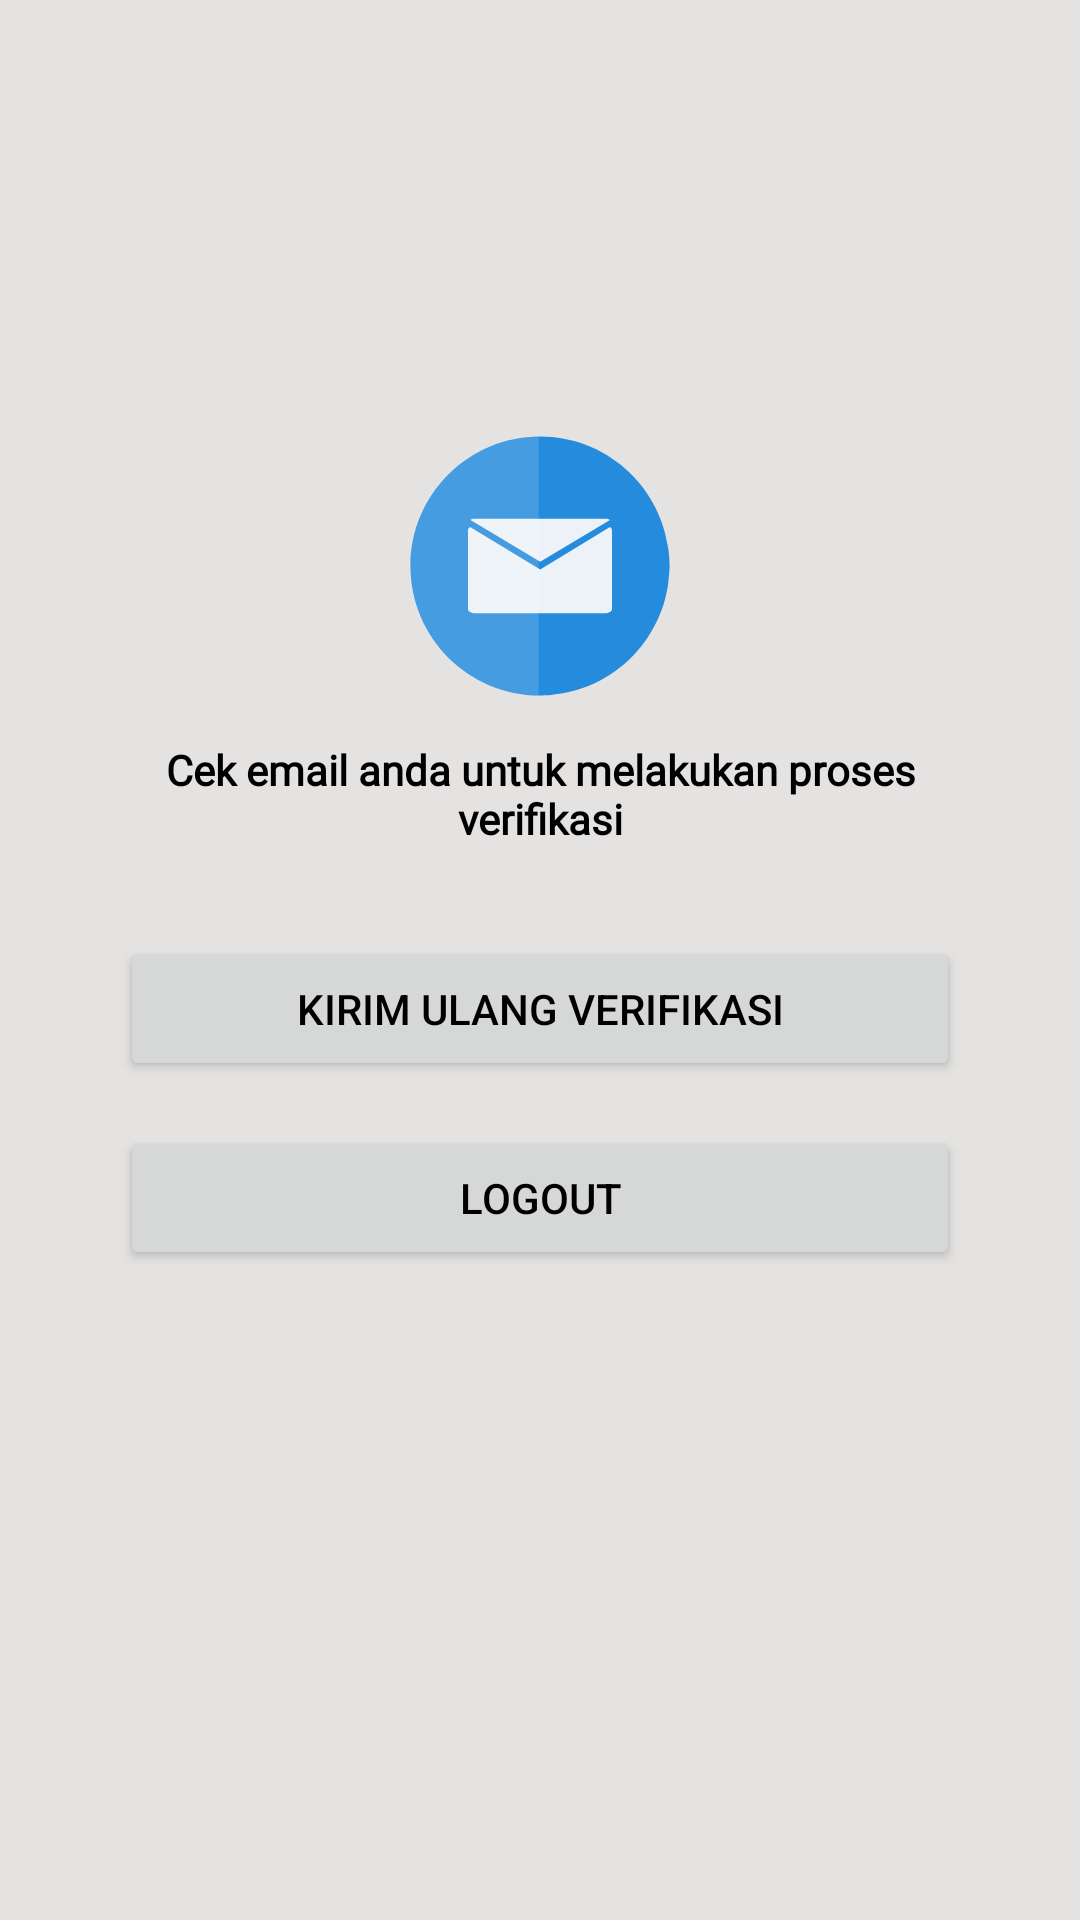

Produce the Android XML layout that renders to this screen, including the resource entries it uses.
<!-- AndroidManifest.xml: application theme Theme.ProjectTA -->
<!-- res/layout/activity_verif.xml -->
<?xml version="1.0" encoding="utf-8"?>
<androidx.constraintlayout.widget.ConstraintLayout xmlns:android="http://schemas.android.com/apk/res/android"
    xmlns:app="http://schemas.android.com/apk/res-auto"
    xmlns:tools="http://schemas.android.com/tools"
    android:layout_width="match_parent"
    android:layout_height="match_parent"
    android:background="#E5E2E2"
    tools:context=".VerifActivity">

    <androidx.constraintlayout.widget.ConstraintLayout
        android:id="@+id/constraintLayout8"
        android:layout_width="match_parent"
        android:layout_height="wrap_content"
        android:layout_marginStart="20dp"
        android:layout_marginEnd="20dp"
        android:background="@drawable/corner_image"
        android:backgroundTint="#FFFFFF"
        app:layout_constraintBottom_toBottomOf="parent"
        app:layout_constraintEnd_toEndOf="parent"
        app:layout_constraintStart_toStartOf="parent"
        app:layout_constraintTop_toTopOf="parent">

        <LinearLayout
            android:layout_width="match_parent"
            android:layout_height="match_parent"
            android:orientation="vertical"
            app:layout_constraintEnd_toEndOf="parent"
            app:layout_constraintStart_toStartOf="parent"
            app:layout_constraintTop_toTopOf="parent">

            <TextView
                android:id="@+id/textView2"
                android:layout_width="match_parent"
                android:layout_height="wrap_content"
                android:layout_marginLeft="20dp"
                android:layout_marginTop="50dp"
                android:layout_marginRight="20dp"
                android:fontFamily="@font/andika"
                android:text="Cek email anda untuk melakukan proses verifikasi"
                android:textAlignment="center"
                android:textColor="#000000"
                android:textStyle="bold" />

            <Button
                android:id="@+id/btnSend"
                android:layout_width="match_parent"
                android:layout_height="wrap_content"
                android:layout_marginLeft="20dp"
                android:layout_marginTop="30dp"
                android:layout_marginRight="20dp"
                android:text="Kirim ulang verifikasi"
                android:textColor="#000000"
                app:cornerRadius="50dp" />

            <Button
                android:id="@+id/btnLogoutverif"
                android:layout_width="match_parent"
                android:layout_height="wrap_content"
                android:layout_marginLeft="20dp"
                android:layout_marginTop="15dp"
                android:layout_marginRight="20dp"
                android:layout_marginBottom="20dp"
                android:text="Logout"
                android:textColor="#000000"
                app:cornerRadius="50dp" />
        </LinearLayout>
    </androidx.constraintlayout.widget.ConstraintLayout>

    <ImageView
        android:id="@+id/imageView30"
        android:layout_width="98dp"
        android:layout_height="96dp"
        android:layout_marginBottom="-40dp"
        app:layout_constraintBottom_toTopOf="@+id/constraintLayout8"
        app:layout_constraintEnd_toEndOf="parent"
        app:layout_constraintStart_toStartOf="parent"
        app:srcCompat="@drawable/email" />

</androidx.constraintlayout.widget.ConstraintLayout>
<!-- resources referenced by this layout -->
<resources>
  <!-- drawable email (drawable) -->
  <vector xmlns:android="http://schemas.android.com/apk/res/android"
      android:width="200dp"
      android:height="200dp"
      android:viewportWidth="200"
      android:viewportHeight="200">
    <path
        android:pathData="M100,10C50.29,10 10,50.29 10,100C10,149.71 50.29,190 100,190C100.75,190 101.48,189.92 102.22,189.88C102.48,189.86 102.74,189.86 103,189.84C103.94,189.8 104.88,189.75 105.81,189.69C106.29,189.66 106.78,189.6 107.25,189.53C107.72,189.47 108.18,189.39 108.66,189.34C110.72,189.13 112.79,188.94 114.81,188.59C118.22,188.01 121.58,187.26 124.84,186.31C130.52,184.67 135.96,182.53 141.13,179.88C159.21,170.57 173.57,155.26 181.91,136.66C181.97,136.52 182.06,136.39 182.13,136.25C183.83,132.4 185.34,128.45 186.5,124.34C187.18,121.94 187.67,119.47 188.16,117C188.32,116.18 188.58,115.39 188.72,114.56C189.03,112.66 189.12,110.69 189.31,108.75C189.49,106.96 189.76,105.2 189.84,103.38C189.89,102.25 190,101.14 190,100C190,96.35 189.7,92.79 189.28,89.25C189.2,88.53 189.04,87.84 188.94,87.13C182.67,43.54 145.31,10 100,10z"
        android:fillColor="#258bdc"
        android:strokeColor="#00000000"/>
    <path
        android:pathData="m54.84,67.12c-1.32,0.03 -2.51,0.32 -3.38,0.84l48.69,29.16 48.44,-29.13c-0.81,-0.5 -1.93,-0.78 -3.16,-0.84l-90.59,-0.03zM51.47,72.87C50.56,73.43 50,74.19 50,75.03l0,54.81c0,1.69 2.23,3.03 5,3.03l90,0c2.77,0 5,-1.34 5,-3.03l0,-54.81c0,-0.82 -0.54,-1.58 -1.41,-2.13l-48.44,29.5 -48.69,-29.53z"
        android:fillColor="#f9f9f9"
        android:strokeColor="#00000000"
        android:fillAlpha="0.9411765"/>
    <path
        android:pathData="M99,10C49.29,10 9,50.29 9,100c0,49.71 40.29,90 90,90L99,10z"
        android:strokeAlpha="0.15"
        android:fillColor="#ffffff"
        android:strokeColor="#00000000"
        android:fillType="nonZero"
        android:fillAlpha="0.15"/>
  </vector>
  <style name="Theme.ProjectTA" parent="Theme.MaterialComponents.DayNight.NoActionBar">
          
          <item name="colorPrimary">#97F2F1</item>
          <item name="colorPrimaryVariant">#97F2F1</item>
          <item name="colorOnPrimary">@color/white</item>
          
          <item name="colorSecondary">@color/teal_200</item>
          <item name="colorSecondaryVariant">@color/teal_700</item>
          <item name="colorOnSecondary">@color/black</item>
          
          <item name="android:statusBarColor" tools:targetApi="l">?attr/colorPrimaryVariant</item>
          
      </style>
  <!-- not gathered from this repository: default colours our renderer supplied (Android Studio template values) -->
  <color name="teal_200">#FF03DAC5</color>
  <color name="teal_700">#FF018786</color>
  <color name="black">#FF000000</color>
  <color name="white">#FFFFFFFF</color>
</resources>
